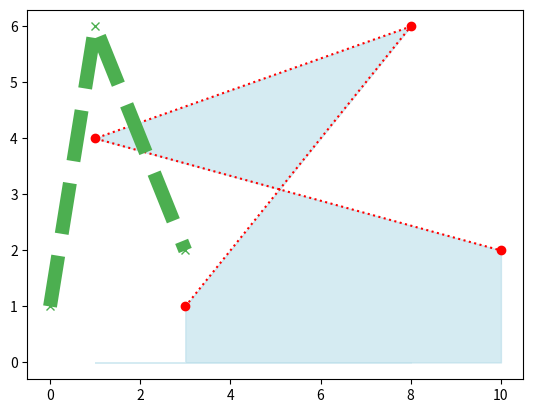

The script that saved this image:
import numpy as np
import matplotlib.pyplot as plt

x=np.array([3,8,1,10])
y=np.array([1,6,4,2])
plt.plot(x,y,linestyle='dotted',marker='o',color='red')
plt.plot(y,linestyle='dashed',c='#4CAF50',marker='x',linewidth=10)

plt.fill_between(x,y,alpha=0.5,color='lightblue')

plt.show()